Run: headless pygame with SDL's dummy video driver; simulated clock (each Clock.tick advances the game by its frame time, no real sleeping); random seed 0; keys injected as events and as key.get_pressed() state; no mouse input.
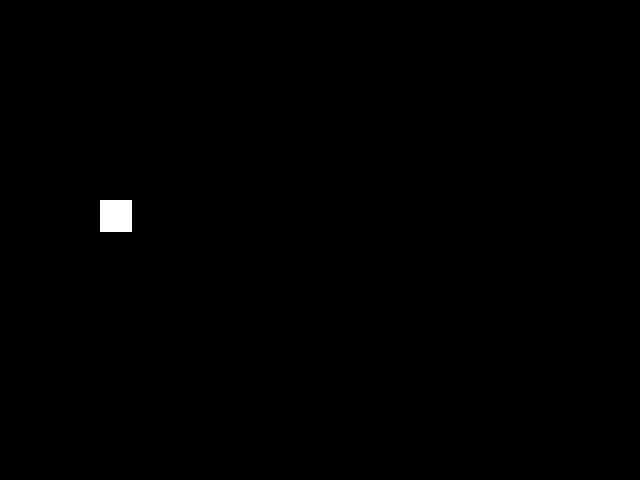
Frame 1 of 4 · flips 1–60 · no input
Frame 2 of 4 · flips 61–180 · tapped SPACE, RETURN · held RIGHT (→), D · screen unchanged from frame 1, image omitted
Frame 3 of 4 · flips 181–300 · held DOWN (↓), S · screen unchanged from frame 2, image omitted
Frame 4 of 4 · flips 301–420 · held LEFT (←), A, UP (↑), W · screen unchanged from frame 3, image omitted

The pygame program that drew these frames:

import pygame
from pygame.locals import *
import sys

WIDTH, HEIGHT = 640, 480
FPS = 30
BLACK = (0, 0, 0)
WHITE = (255, 255, 255)
RED = (255, 0, 0)
GREEN = (0, 255, 0)
BLUE = (0, 0, 255)


class Main:
    def __init__(self, width, height):
        pygame.init()
        self.width = width
        self.height = height
        self.screen = pygame.display.set_mode((self.width, self.height))
        self.clock = pygame.time.Clock()
        self.clock.tick(FPS)

    def MainLoop(self):
        x, y = 100, 200
        pygame.key.set_repeat(200, 40)
        rect = pygame.Rect((x, y), (32, 32))
        image = pygame.Surface((32, 32))
        image.fill(WHITE)
        while True:
            # rect = pygame.draw.rect(self.screen, (0, 80, 0),
            #                         Rect(x, y, 50, 50), 5)
            pygame.time.wait(30)
            for event in pygame.event.get():
                mods = pygame.key.get_mods()
                if event.type == pygame.QUIT:
                    sys.exit()
                if event.type == KEYDOWN:
                    if event.key == K_ESCAPE or (
                            mods & KMOD_CTRL
                            and event.key == K_c) or event.key == K_q:
                        pygame.quit()
                        sys.exit()
                    if event.key == K_h:
                        rect.move_ip(-2, 0)
                    if event.key == K_l:
                        rect.move_ip(2, 0)
                    if event.key == K_k:
                        rect.move_ip(0, -2)
                    if event.key == K_j:
                        rect.move_ip(0, 2)
            self.screen.fill(BLACK)
            self.screen.blit(image, rect)
            pygame.display.update()


def main():
    main_window = Main(WIDTH, HEIGHT)
    main_window.MainLoop()


if __name__ == "__main__":
    main()
